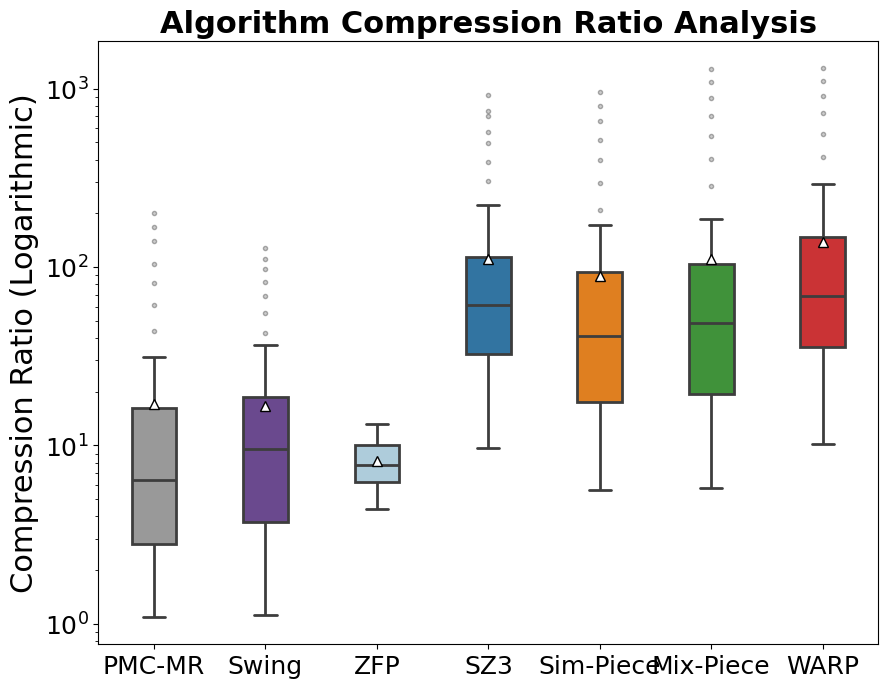

This figure's Python source:
import matplotlib.pyplot as plt
import seaborn as sns
import pandas as pd

# 1. 整理你提供的所有原始数据 (13个数据集 x 10个误差等级)
raw_data = {
    'PMC-MR': [
2.065860334, 3.252816095, 4.540632843, 5.887681159, 7.307552178, 8.791043655, 10.33249437, 11.95931788, 13.65918201, 15.43773228,
2.981990521, 4.812661803, 6.723695747, 8.837078652, 11.11358696, 13.75956039, 16.52221923, 19.62476008, 22.88213353, 26.25593837,
1.92055218, 2.822858049, 3.713610455, 4.613471503, 5.485855111, 6.356216538, 7.169082126, 7.991623037, 8.844300968, 9.664254703,
9.284935922, 12.80850663, 15.25301509, 17.57639539, 19.25159557, 20.8048911, 22.09944393, 23.2403799, 24.23340381, 24.95366424,
1.20880711, 1.423599784, 1.640151462, 1.865657832, 2.10134902, 2.343449119, 2.598576184, 2.865778802, 3.146076786, 3.439694827,
2.082890542, 2.398580432, 2.770709641, 3.087829854, 3.5, 3.83524117, 4.226415094, 4.584259151, 4.984106802, 5.39424797,
2.297164453, 4.146163552, 6.377281824, 8.935673012, 11.8324519, 15.13892888, 18.73752673, 22.76082251, 26.87324304, 31.12015389,
6.34910698, 14.33046029, 25.2220501, 44.02109365, 61.35752843, 81.66309701, 104.1303296, 139.3220783, 168.1509118, 200.3865174,
1.094028508, 1.129601162, 1.166272747, 1.203270915, 1.241491339, 1.280787985, 1.320814323, 1.361327344, 1.402985594, 1.445050046
],
    'Swing': [
3.113240808, 5.361336516, 7.58513012, 9.810703729, 12.05429585, 14.26785769, 16.50618982, 18.67741549, 20.68325452, 22.81035239,
3.89882267, 6.56170281, 9.49901289, 12.72165483, 16.20899663, 20.06607245, 24.31269196, 28.49703867, 32.42013476, 36.27317073,
3.916213096, 5.5738543, 6.798892813, 7.788038923, 8.685064011, 9.634191425, 10.5398767, 11.51069216, 12.36738237, 13.36351698,
9.463878013, 11.9152419, 13.28341659, 14.61265843, 15.90593116, 16.81261724, 17.29788806, 17.61634594, 18.25483014, 19.56867009,
1.369213163, 1.700488332, 2.022350281, 2.34718586, 2.675823189, 3.016436148, 3.356296769, 3.708050952, 4.05658005, 4.415986527,
1.572560425, 2.163176337, 2.902306297, 3.818987773, 4.908897376, 5.927269978, 7.066246057, 7.995920449, 9.089855072, 10.1752109,
3.397741409, 6.271732323, 9.451710036, 12.79491391, 16.17893684, 19.98194774, 23.02748275, 27.81510382, 31.6208089, 36.34180059,
8.816007766, 18.92654166, 30.18557769, 42.60206258, 55.46799662, 68.38397942, 81.98353331, 96.91321018, 110.3989493, 128.2172325,
1.116950695, 1.189181894, 1.263971234, 1.341240772, 1.42218075, 1.504075484, 1.587074266, 1.68094498, 1.767140314, 1.852521039
   ],

    'ZFP': [
7.157714426, 8.050551038, 9.18631736, 9.18631736, 10.62557707, 10.62557707, 10.62557707, 10.62557707, 12.34893662, 12.34893662,
7.745833333, 8.707259953, 9.906661284, 9.906661284, 11.36371214, 11.36371214, 11.36371214, 11.36371214, 13.11533939, 13.11533939,
7.251306413, 8.14266118, 9.226146274, 9.226146274, 9.226146274, 10.53312303, 10.53312303, 10.53312303, 10.53312303, 10.53312303,
8.379914579, 9.16984278, 9.16984278, 10.05130288, 10.05130288, 10.05130288, 11.06162004, 11.06162004, 11.06162004, 11.06162004,
5.208795418, 5.670708942, 6.22377734, 6.22377734, 6.898380266, 6.898380266, 6.898380266, 6.898380266, 7.725912469, 7.725912469,
6.323600581, 7, 7.836865254, 7.836865254, 8.921256259, 8.921256259, 8.921256259, 8.921256259, 8.921256259, 10.33755274,
5.184646485, 5.646512377, 6.195428033, 6.195428033, 6.195428033, 6.809233957, 6.809233957, 6.809233957, 6.809233957, 6.809233957,
5.167985862, 5.632718829, 6.12381914, 6.12381914, 6.571160552, 6.571160552, 6.571160552, 6.571160552, 6.571160552, 6.971155478,
4.400068818, 4.719318775, 5.088569141, 5.088569141, 5.52068065, 5.52068065, 5.52068065, 5.52068065, 5.52068065, 6.033441891


    ],
    'SZ3': [
28.48895901, 44.1162608, 59.04245253, 72.47199711, 85.87681204, 98.57992944, 111.5503029, 124.0419658, 137.5088759, 150.4258853,
36.05465766, 51.8735863, 67.77269903, 91.14606742, 107.4025605, 122.6020485, 138.2857143, 150.1532813, 163.6465488, 179.5740944,
24.67478783, 33.87161198, 42.01032093, 46.36242339, 56.08082929, 63.36426983, 69.66454768, 75.9943101, 82.30948483, 88.41373604,
70.63278577, 47.44655102, 54.43109126, 59.76184237, 66.68675363, 74.05217657, 79.31662281, 84.37377964, 89.66521538, 95.91860913,
13.74836706, 17.51805902, 20.73015796, 23.591197, 26.36711297, 28.98710215, 31.48340204, 34.50874514, 36.70576789, 39.02871231,
19.84684514, 26.76453017, 27.1468144, 32.3666013, 37.28894174, 42.29265003, 52.5909777, 51.67243368, 53.48797544, 57.47800587,
32.64796057, 54.10599434, 74.3210531, 85.70962812, 114.2523428, 135.5526909, 159.5070155, 145.4677503, 201.2054532, 221.8459916,
76.00944185, 142.7541987, 218.0342623, 302.6075891, 385.3796412, 492.1467765, 568.0163432, 706.1090057, 752.4871448, 922.0846939,
9.639784557, 11.43511777, 12.76286197, 13.98394996, 14.96007547, 16.06419083, 16.96807288, 17.85611839, 18.66831646, 19.48772465

    ],

    'Sim-Piece': [

14.74464666, 25.13493918, 35.68614493, 46.61470654, 57.31781996, 68.46275753, 79.70027248, 91.17919244, 102.4462321, 114.8818656,
20.06074107, 33.01331898, 46.81860243, 61.06837554, 75.95388068, 95.29631068, 111.6541918, 132.6780211, 148.6524307, 171.0318871,
14.10581207, 21.49318582, 27.614654, 33.35091689, 38.51592845, 43.18617693, 48.45989002, 53.30406585, 57.61552979, 62.63071512,
47.51694458, 65.51913357, 77.5527602, 84.51047235, 91.80453362, 95.50219806, 105.1939188, 113.3783302, 116.7657293, 124.5467725,
7.40997582, 9.435374891, 11.33316133, 13.30103354, 15.39203622, 17.54450314, 19.88692015, 22.34293097, 24.89193015, 27.45312528,
8.074981975, 10.96273509, 13.77734821, 16.66400978, 19.7158305, 23.08428414, 25.73233774, 29.24554696, 32.65306122, 35.72567783,
9.40921191, 17.57599816, 27.23781771, 37.93641488, 50.10064916, 63.60982987, 78.90816997, 93.74192111, 112.9939557, 132.208078,
30.30337988, 73.61841187, 132.7434883, 207.6266299, 295.2177233, 398.5195149, 512.8689298, 658.9320937, 794.760774, 954.0905372,
5.594146978, 6.628491598, 7.241809527, 7.746851107, 8.160926317, 8.563482884, 8.950378507, 9.343723407, 9.737709181, 10.1334944

 ],
    'Mix-Piece': [

15.70057088, 27.17835797, 38.94293778, 50.92815104, 63.02535154, 75.65572335, 87.83509024, 100.3143755, 113.4981104, 127.9854148,
21.00430121, 35.29366078, 50.66859385, 66.45578876, 83.30238479, 103.9779661, 123.6367301, 144.0281731, 161.3863861, 183.3648421,
14.75826585, 22.5162395, 29.08813721, 35.10262412, 40.53606487, 46.46070225, 51.66731141, 56.91729924, 61.58829887, 67.78620143,
51.3412189, 69.33638968, 81.70304718, 89.81312439, 95.65110074, 101.6668301, 113.7751773, 118.9613951, 123.1975789, 131.3187615,
7.461929015, 9.619777336, 11.73383633, 13.96909387, 16.33188566, 18.8048302, 21.46623502, 24.26010678, 27.1405489, 30.20282463,
8.367352384, 11.22967844, 14.38862124, 17.56370764, 20.87326944, 24.28748451, 28.03755029, 31.39453399, 34.75562452, 37.6741951,
11.76065986, 23.13514108, 36.73537118, 53.0483037, 71.27944416, 89.43652987, 111.5111347, 132.208078, 155.2676264, 184.7660883,
37.16831322, 96.81132947, 178.850668, 282.5760857, 403.3557818, 539.1061561, 700.8719763, 890.4531625, 1084.23607, 1278.702397,
5.739237998, 6.663395051, 7.261122657, 7.76635951, 8.211984634, 8.635123506, 9.066550227, 9.498078556, 9.945943895, 10.38303287

    ],
    'WARP': [
28.27452876, 42.49651916, 56.43313638, 65.86524365, 78.53666723, 92.2137204, 108.4442041, 126.7262388, 148.4457602, 172.1854305,
36.10903874, 58.08343689, 70.26141732, 89.18335453, 119.7452727, 140.5429553, 184.7105758, 224.9202566, 254.2222222, 292.5639344,
26.03429476, 36.38462521, 44.9342375, 52.03214025, 59.33939604, 66.60827554, 76.45652952, 82.57187017, 87.70613585, 92.96182708,
85.12819911, 116.2887655, 141.9099158, 146.6322841, 175.7965855, 209.2633501, 212.1374406, 214.2451981, 213.2017621, 217.2154095,
14.12908156, 18.3653127, 22.03779558, 25.37586113, 28.7331245, 32.01461792, 35.67455445, 39.41393546, 41.43360096, 44.25603572,
21.13349956, 27.09287257, 32.62249038, 38.18336783, 45.3048252, 50.30478024, 54.58659704, 59.65379494, 64.75325212, 70.74216106,
31.47646487, 49.79814124, 64.54196716, 80.6094289, 95.85688241, 116.0971571, 134.2761373, 165.2081697, 191.0606405, 211.7925478,
63.75215729, 116.5408264, 183.0835117, 289.8730502, 414.7529547, 556.8161442, 725.089669, 907.0444166, 1100.326332, 1301.727559,
10.20125962, 11.95442031, 13.2508684, 14.38886573, 15.46509544, 16.49197087, 17.50730566, 18.50103107, 19.46868364, 20.40959288
]
}
# 2. 转换数据格式
plot_data = []
for algo, values in raw_data.items():
    for v in values:
        plot_data.append({'Algorithm': algo, 'Ratio': v})
df = pd.DataFrame(plot_data)

# 3. 绘图设置
plt.figure(figsize=(9, 7), dpi=120)
# 设置横坐标刻度（算法名）的字号
plt.xticks(fontsize=18)
# 顺便建议调大纵坐标刻度字号，保持比例协调
plt.yticks(fontsize=18)

sns.set_style("whitegrid", {'grid.linestyle': '--', 'grid.alpha': 0.5})

# --- 核心修改：全新配色方案 (Nature Style) ---
# 分别对应：经典蓝、能量橙、森林绿、活力红、深紫
academic_palette = {
    'PMC-MR': '#999999',
    'Swing': '#6A3D9A',
    'ZFP': '#A6CEE3',
    'SZ3': '#1F78B4',
    'Sim-Piece': '#FF7F00',
    'Mix-Piece': '#33A02C',
    'WARP': '#E31A1C'
}

# 4. 绘制箱线图
ax = sns.boxplot(x='Algorithm', y='Ratio', data=df,
                 hue='Algorithm',
                 palette=academic_palette,
                 legend=False,
                 width=0.4,         # --- 核心修改：让箱体更窄、更精炼 ---
                 linewidth=2,     # 线条粗细
                 showmeans=True,
                 meanprops={"marker":"^", "markerfacecolor":"white", "markeredgecolor":"black", "markersize":"7"},
                 flierprops={"marker": "o", "markersize": 3, "markerfacecolor": "gray", "alpha": 0.4})

# 5. 图像细节优化
plt.yscale('log') # 依然使用对数坐标，因为 WARP 和 PMC-MR 差距过大
plt.title('Algorithm Compression Ratio Analysis', fontsize=22, fontweight='bold', family='sans-serif')
plt.ylabel('Compression Ratio (Logarithmic)', fontsize=22)
plt.xlabel('', fontsize=12) # 隐藏 X 轴标题，算法名已经很清楚了

# 移除 X 轴纵向网格线，使画面清爽
ax.xaxis.grid(False)

# 6. 自动整理布局
plt.tight_layout()

# 7. 显示图像
plt.show()
